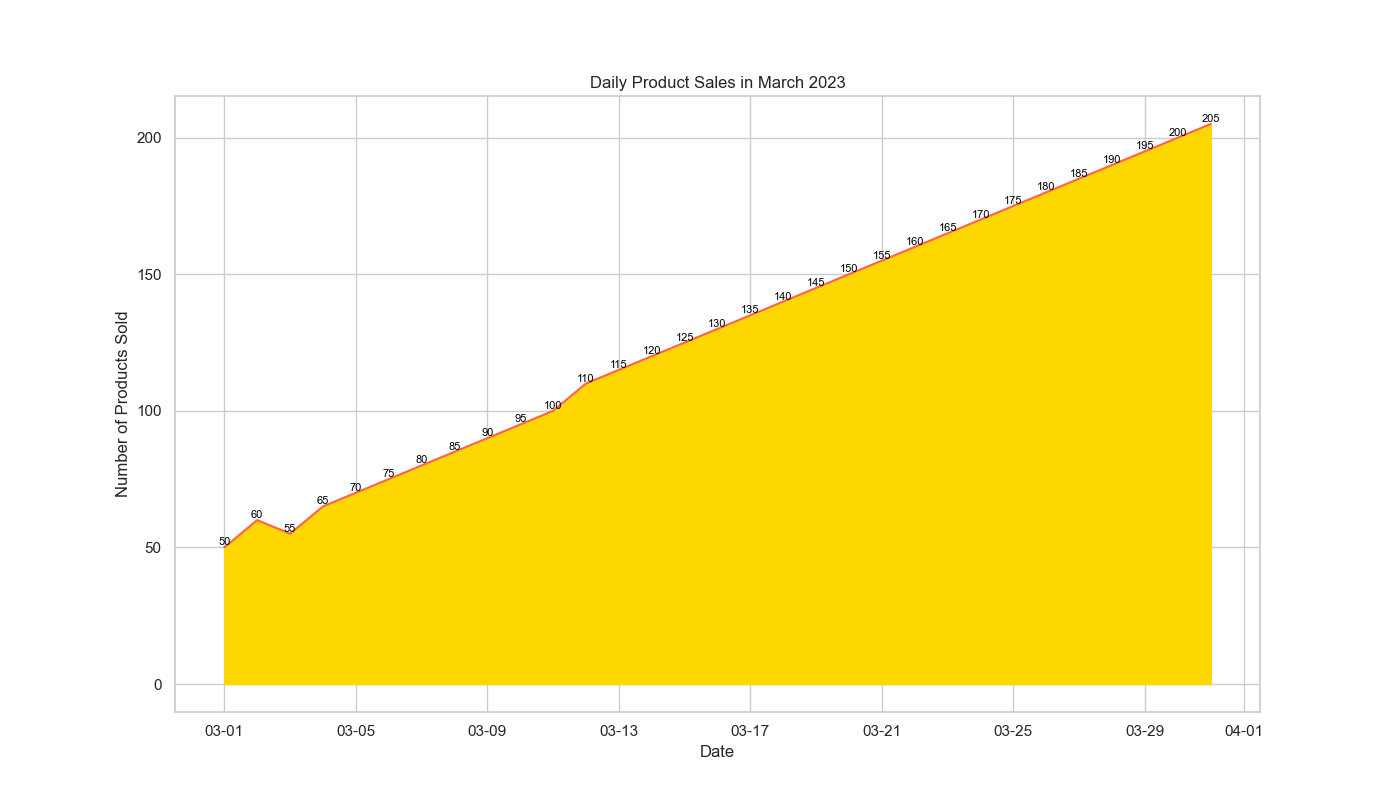

The table this chart was drawn from, first rows:
Date, Products Sold
2023-03-01, 50
2023-03-02, 60
2023-03-03, 55
2023-03-04, 65
2023-03-05, 70
2023-03-06, 75
2023-03-07, 80
2023-03-08, 85
2023-03-09, 90
2023-03-10, 95
2023-03-11, 100
2023-03-12, 110
2023-03-13, 115
2023-03-14, 120
2023-03-15, 125
2023-03-16, 130
2023-03-17, 135
2023-03-18, 140
2023-03-19, 145
2023-03-20, 150
2023-03-21, 155
2023-03-22, 160
2023-03-23, 165
2023-03-24, 170
2023-03-25, 175
2023-03-26, 180
2023-03-27, 185
2023-03-28, 190
2023-03-29, 195
2023-03-30, 200
2023-03-31, 205
